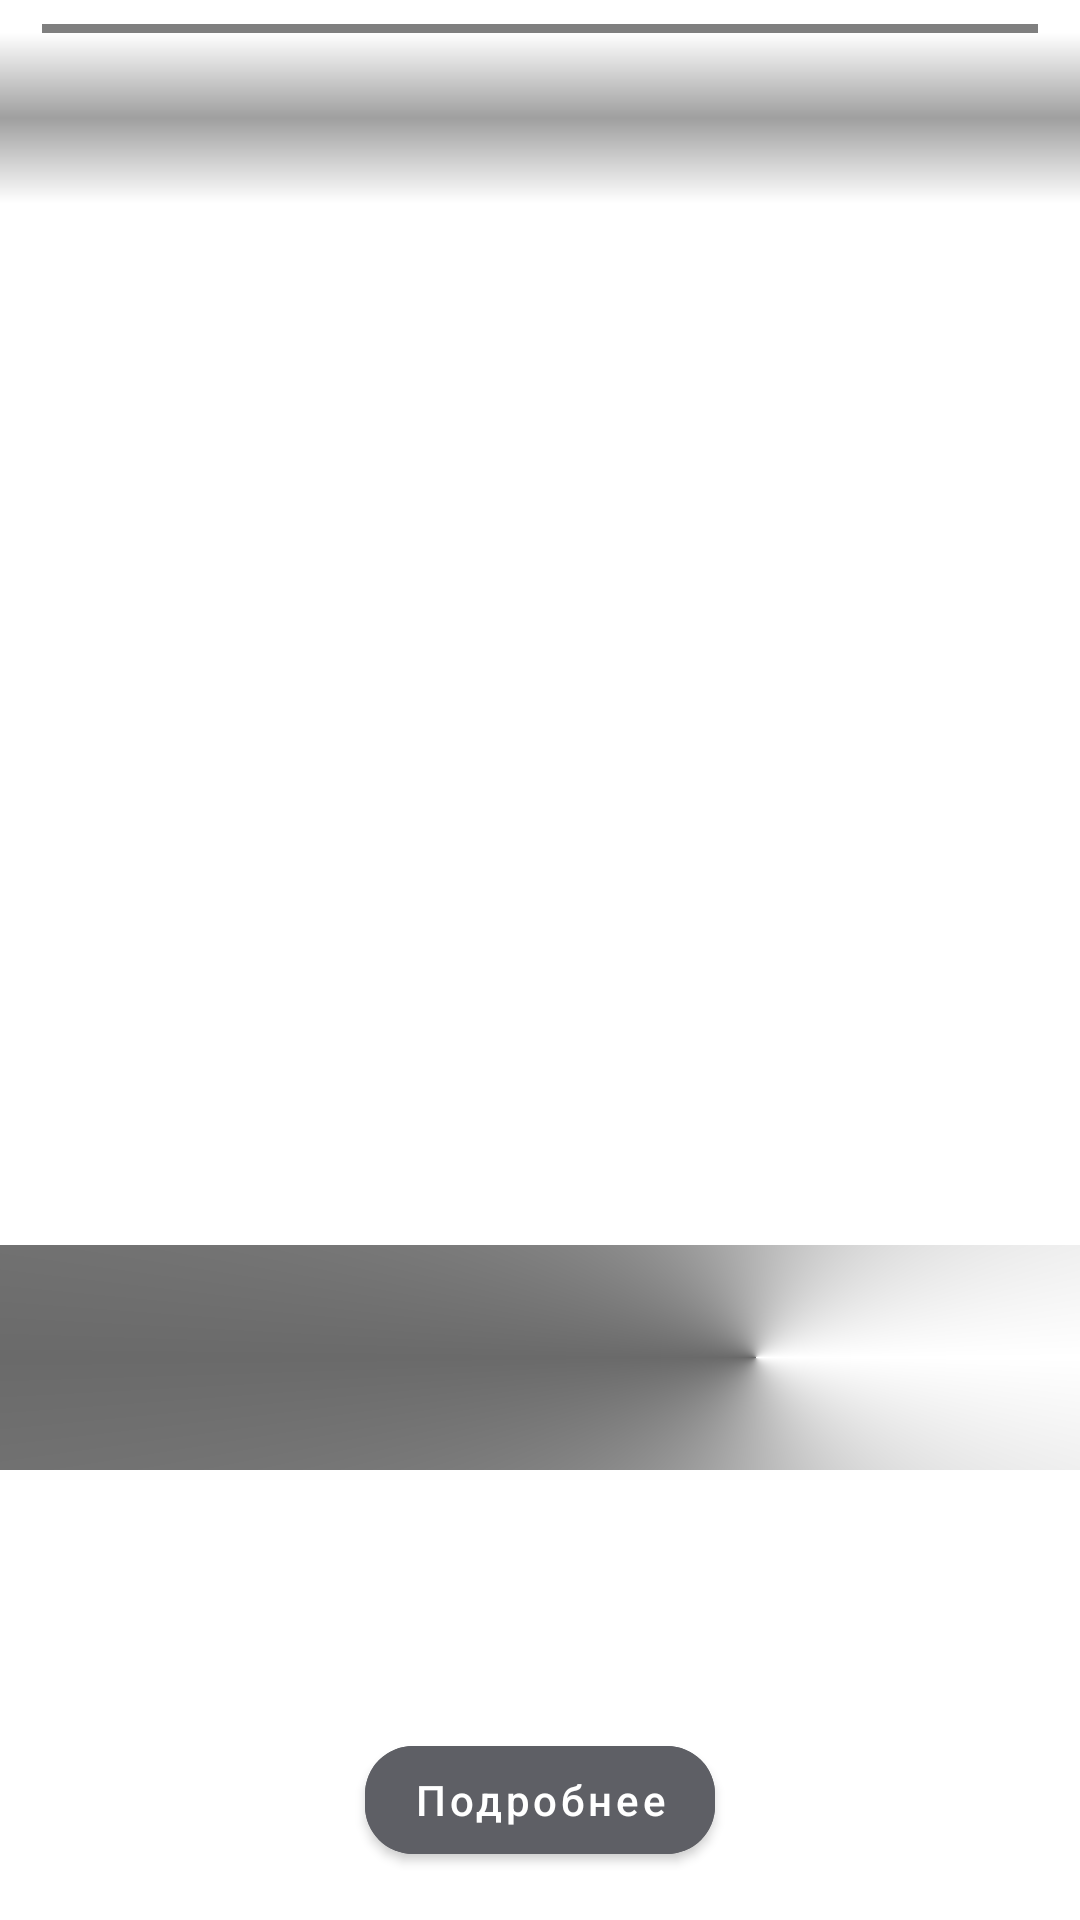

Here is an Android app screen rendered from its layout file. Give the layout XML and the strings, colors and styles it references.
<!-- AndroidManifest.xml: application theme Theme.VKStories -->
<!-- res/layout/fragment_stories.xml -->
<?xml version="1.0" encoding="utf-8"?>
<androidx.constraintlayout.widget.ConstraintLayout xmlns:android="http://schemas.android.com/apk/res/android"
    xmlns:tools="http://schemas.android.com/tools"
    android:layout_width="match_parent"
    android:layout_height="match_parent"
    xmlns:app="http://schemas.android.com/apk/res-auto"
    tools:context=".StoriesFragment">

    

    <ImageView
        android:id="@+id/image_blurry"
        android:src="@drawable/img"
        android:backgroundTint="#5e5f65"
        android:layout_width="match_parent"
        android:layout_height="match_parent"
        android:scaleType="fitXY"/>

    <ImageView
        android:id="@+id/image"
        android:layout_width="match_parent"
        android:layout_height="match_parent"
        android:background="@android:color/transparent"
        android:contentDescription="@null"
        tools:src="@drawable/img" />

    <LinearLayout
        app:layout_constraintTop_toBottomOf="@id/stories"
        app:layout_constraintEnd_toEndOf="parent"
        app:layout_constraintStart_toStartOf="parent"
        android:background="@drawable/background_story_place"
        android:orientation="vertical"
        android:layout_width="0dp"
        android:gravity="center"
        android:layout_height="wrap_content">

        <TextView
            android:id="@+id/tv_city"
            android:layout_width="wrap_content"
            android:layout_height="wrap_content"
            android:layout_marginTop="12dp"
            tools:text="New york, uSA"
            android:textSize="16sp"
            android:textStyle="bold"
            android:textColor="@color/white"
            />

        <TextView
            android:id="@+id/tv_date"
            android:layout_width="wrap_content"
            android:layout_height="wrap_content"
            tools:text="9th of september"
            android:textSize="14sp"
            android:layout_marginTop="4dp"
            android:textColor="@color/white" />

    </LinearLayout>

    <LinearLayout
        android:layout_width="0dp"
        android:layout_height="wrap_content"
        android:background="@drawable/background_story_title"
        android:orientation="vertical"
        android:layout_marginBottom="150dp"
        app:layout_constraintBottom_toBottomOf="parent"
        app:layout_constraintEnd_toEndOf="parent"
        app:layout_constraintStart_toStartOf="parent">

        <TextView
            android:id="@+id/tv_title"
            android:layout_width="wrap_content"
            android:layout_height="wrap_content"
            android:paddingLeft="16dp"
            android:textColor="@color/white"
            android:textSize="34sp"
            android:textStyle="bold"
            app:layout_constraintBottom_toBottomOf="parent"
            app:layout_constraintEnd_toEndOf="parent"
            app:layout_constraintStart_toStartOf="parent"
            tools:text="Title" />

        <TextView
            android:id="@+id/tv_description"
            android:layout_width="wrap_content"
            android:layout_height="wrap_content"
            android:paddingLeft="16dp"
            android:layout_marginTop="8dp"
            android:textColor="@color/white"
            android:textSize="16sp"
            app:layout_constraintBottom_toBottomOf="parent"
            app:layout_constraintEnd_toEndOf="parent"
            app:layout_constraintStart_toStartOf="parent"
            tools:text="Description" />

    </LinearLayout>

    
    <LinearLayout
        android:id="@+id/layout_gestures"
        android:layout_width="match_parent"
        android:layout_height="match_parent"
        android:orientation="horizontal"
        app:layout_constraintBottom_toBottomOf="parent"
        app:layout_constraintEnd_toEndOf="parent"
        app:layout_constraintStart_toStartOf="parent"
        app:layout_constraintTop_toTopOf="parent">

        
        <View
            android:id="@+id/reverse"
            android:layout_width="0dp"
            android:layout_height="match_parent"
            android:layout_weight="1" />

        
        <View
            android:id="@+id/skip"
            android:layout_width="0dp"
            android:layout_height="match_parent"
            android:layout_weight="1" />

    </LinearLayout>

    <ImageView
        android:layout_width="wrap_content"
        android:layout_height="wrap_content"
        android:src="@drawable/ic_arrow"
        app:layout_constraintBottom_toTopOf="@+id/btn_link"
        app:layout_constraintEnd_toEndOf="@+id/btn_link"
        app:layout_constraintStart_toStartOf="@+id/btn_link" />

    <com.google.android.material.button.MaterialButton
        android:id="@+id/btn_link"
        style="@style/Button"
        android:layout_width="wrap_content"
        android:layout_height="wrap_content"
        android:layout_marginBottom="16dp"
        android:text="Подробнее"
        android:textAllCaps="false"
        android:textColor="@color/white"
        app:cornerRadius="16dp"
        app:layout_constraintBottom_toBottomOf="parent"
        app:layout_constraintEnd_toEndOf="parent"
        app:layout_constraintStart_toStartOf="parent" />

    
    <jp.shts.android.storiesprogressview.StoriesProgressView
        android:id="@+id/stories"
        android:layout_width="match_parent"
        android:layout_height="3dp"
        android:layout_marginTop="8dp"
        android:layout_marginHorizontal="14dp"
        app:layout_constraintEnd_toEndOf="parent"
        app:layout_constraintStart_toStartOf="parent"
        app:layout_constraintTop_toTopOf="parent" />


</androidx.constraintlayout.widget.ConstraintLayout>
<!-- resources referenced by this layout -->
<resources>
  <!-- drawable background_story_place (drawable) -->
  <?xml version="1.0" encoding="utf-8"?>
  <shape xmlns:android="http://schemas.android.com/apk/res/android">
      <gradient
          android:angle="270"
          android:startColor="@android:color/transparent"
          android:centerColor="#60000000"
          android:type="linear"
          android:endColor="@android:color/transparent"/>
  </shape>
  <!-- drawable background_story_title (drawable) -->
  <?xml version="1.0" encoding="utf-8"?>
  <shape xmlns:android="http://schemas.android.com/apk/res/android">
      <gradient
          android:angle="270"
  
          android:startColor="@android:color/transparent"
          android:centerColor="#95000000"
          android:centerX="0.7"
          android:type="sweep"
          android:endColor="@android:color/transparent"/>
  </shape>
  <!-- drawable ic_arrow (drawable) -->
  <vector xmlns:android="http://schemas.android.com/apk/res/android"
      android:width="13dp"
      android:height="5dp"
      android:viewportWidth="13"
      android:viewportHeight="5">
    <path
        android:pathData="M6.52,1L12,4M6.48,1L1,4"
        android:strokeLineJoin="round"
        android:strokeWidth="2"
        android:fillColor="#00000000"
        android:strokeColor="#ffffff"
        android:strokeLineCap="round"/>
  </vector>
  <style name="Button" parent="TextAppearance.MaterialComponents.Button">
          <item name="background">@drawable/background_button_link</item>
          <item name="android:backgroundTint">#5e5f65</item>
      </style>
  <style name="Theme.VKStories" parent="Theme.MaterialComponents.DayNight.NoActionBar">
          
          <item name="colorPrimary">@color/purple_500</item>
          <item name="colorPrimaryVariant">@color/purple_700</item>
          <item name="colorOnPrimary">@color/white</item>
          
          <item name="colorSecondary">@color/teal_200</item>
          <item name="colorSecondaryVariant">@color/teal_700</item>
          <item name="colorOnSecondary">@color/black</item>
          
          <item name="android:statusBarColor" tools:targetApi="l">?attr/colorPrimaryVariant</item>
          
      </style>
  <!-- drawable background_button_link (drawable) -->
  <?xml version="1.0" encoding="utf-8"?>
  <shape xmlns:android="http://schemas.android.com/apk/res/android">
      <solid
          android:color="#5e5f65"/>
  
  </shape>
  <!-- not gathered from this repository: default colours our renderer supplied (Android Studio template values) -->
  <color name="purple_500">#FF6200EE</color>
  <color name="purple_700">#FF3700B3</color>
  <color name="teal_200">#FF03DAC5</color>
  <color name="teal_700">#FF018786</color>
  <color name="black">#FF000000</color>
  <color name="white">#FFFFFFFF</color>
</resources>
